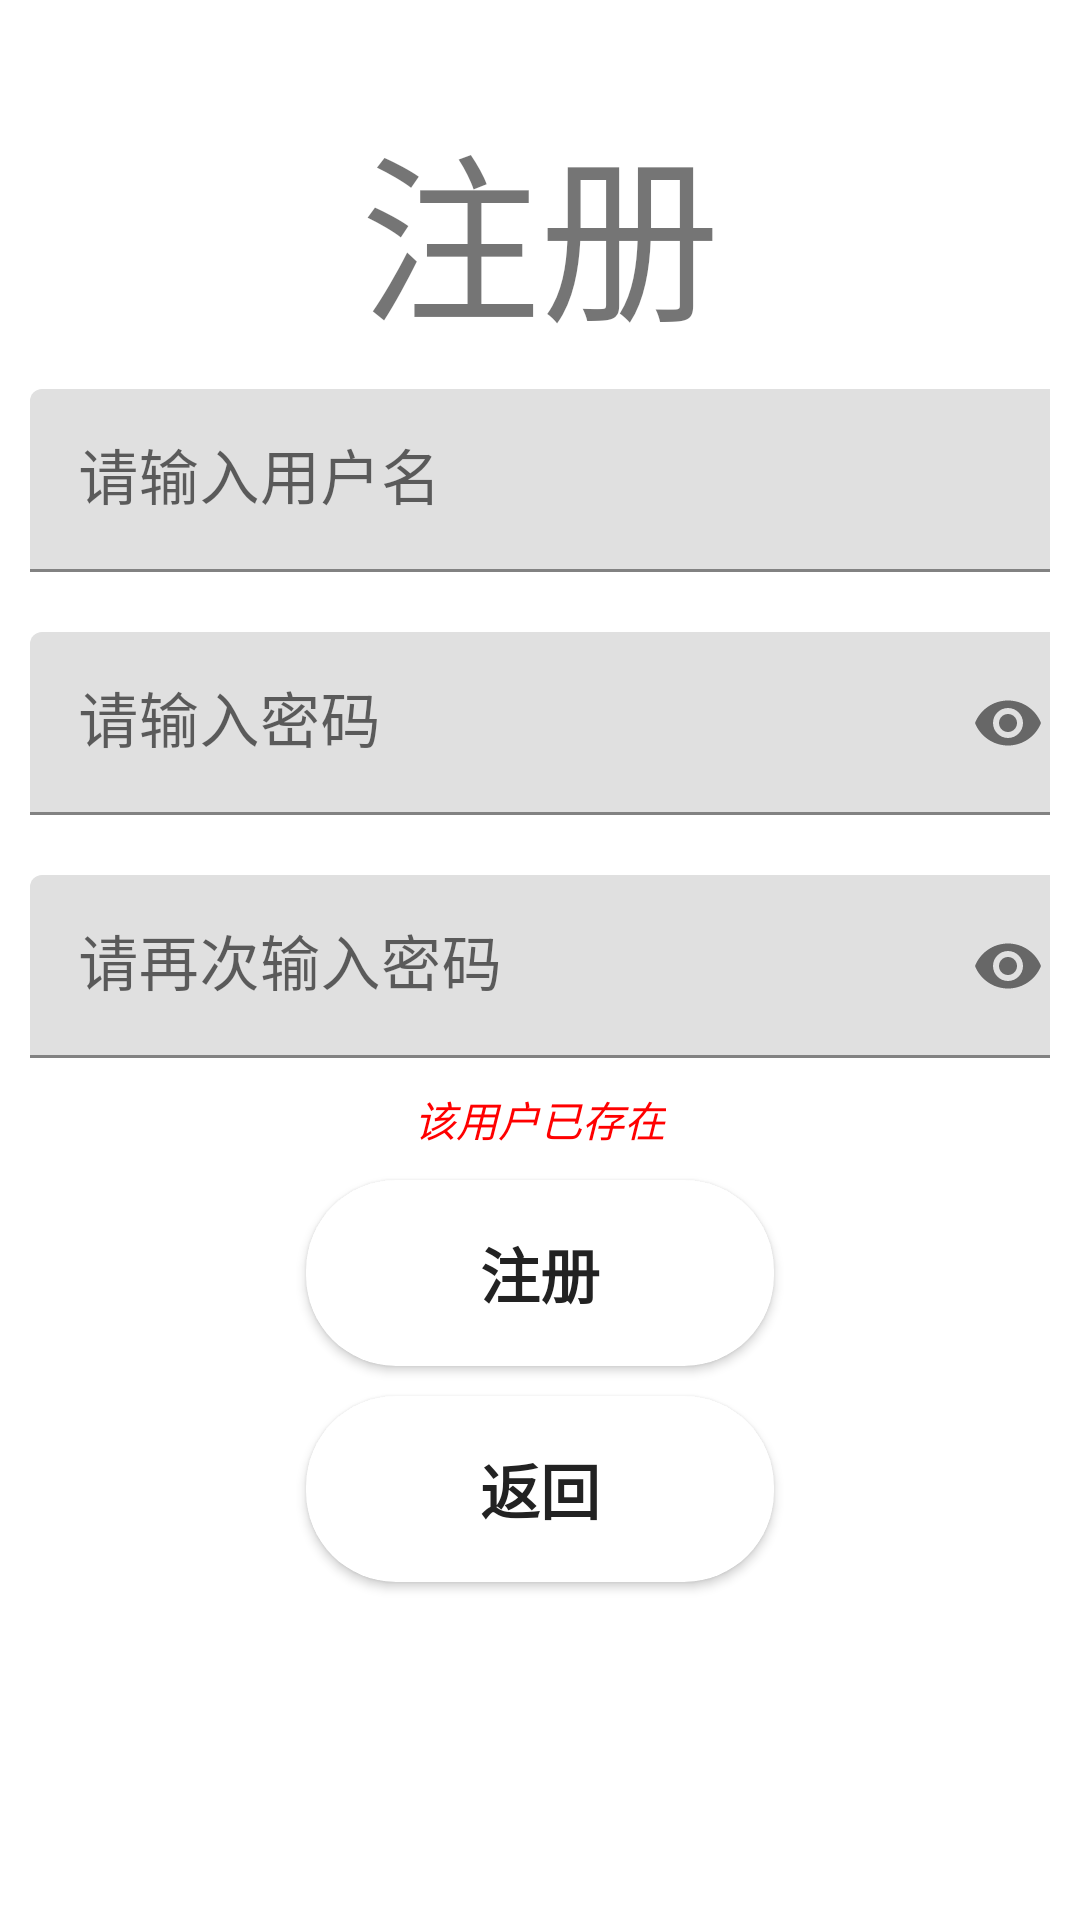

Reconstruct the res/layout file that produces this screen, plus the resources it refers to.
<!-- AndroidManifest.xml: application theme Theme.HelperApp.NoActionBar -->
<!-- res/layout/activity_register.xml -->
<?xml version="1.0" encoding="utf-8"?>
<LinearLayout xmlns:android="http://schemas.android.com/apk/res/android"
    xmlns:app="http://schemas.android.com/apk/res-auto"
    xmlns:tools="http://schemas.android.com/tools"
    android:id="@+id/main"
    android:orientation="vertical"
    android:gravity="center"
    android:background="@drawable/register"
    android:layout_width="match_parent"
    android:layout_height="match_parent"
    tools:context=".Register">

    <TextView
        android:layout_width="wrap_content"
        android:layout_height="wrap_content"
        android:layout_gravity="center"
        android:text="注册"
        android:textSize="60dp"/>
    <com.google.android.material.textfield.TextInputLayout
        android:id="@+id/usernamelayout"
        android:layout_width="wrap_content"
        android:layout_height="wrap_content"
        android:layout_margin="10dp"
        android:layout_gravity="center">
        <com.google.android.material.textfield.TextInputEditText
            android:id="@+id/usernameedit"
            android:layout_width="350dp"
            android:layout_height="match_parent"
            android:hint="请输入用户名"
            android:inputType="text"
            android:background="@drawable/transparent_background"
            android:textSize="20dp" />
    </com.google.android.material.textfield.TextInputLayout>
    <com.google.android.material.textfield.TextInputLayout
        android:id="@+id/passwordlayout"
        android:layout_width="wrap_content"
        android:layout_height="wrap_content"
        android:layout_margin="10dp"
        android:layout_gravity="center"
        app:endIconMode="password_toggle">
        <com.google.android.material.textfield.TextInputEditText
            android:id="@+id/passwordedit"
            android:layout_width="350dp"
            android:layout_height="match_parent"
            android:inputType="textPassword"
            android:background="@drawable/transparent_background"
            android:hint="请输入密码"
            android:textSize="20dp" />
    </com.google.android.material.textfield.TextInputLayout>
    <com.google.android.material.textfield.TextInputLayout
        android:id="@+id/confirmlayout"
        android:layout_width="wrap_content"
        android:layout_height="wrap_content"
        android:layout_margin="10dp"
        android:layout_gravity="center"
        app:endIconMode="password_toggle">
        <com.google.android.material.textfield.TextInputEditText
            android:id="@+id/confirmedit"
            android:layout_width="350dp"
            android:layout_height="match_parent"
            android:inputType="textPassword"
            android:background="@drawable/transparent_background"
            android:hint="请再次输入密码"
            android:textSize="20dp" />
    </com.google.android.material.textfield.TextInputLayout>
    <TextView
        android:id="@+id/wrong"
        android:layout_width="wrap_content"
        android:layout_height="wrap_content"
        android:textStyle="italic"
        android:textColor="#ff0000"
        android:text="该用户已存在"/>
    <androidx.cardview.widget.CardView
        android:layout_width="156dp"
        android:layout_height="62dp"
        android:layout_marginTop="10dp"
        app:cardCornerRadius="30dp"
        app:cardElevation="2dp"
        app:cardBackgroundColor="#FFFFFF">
        <Button
            android:id="@+id/register"
            android:layout_width="156dp"
            android:layout_height="62dp"
            android:text="注册"
            android:textColor="#222222"
            android:textStyle="bold"
            android:textSize="20dp"
            style="@style/Widget.AppCompat.Button.Borderless"/>
    </androidx.cardview.widget.CardView>

    <androidx.cardview.widget.CardView
        android:layout_width="156dp"
        android:layout_height="62dp"
        android:layout_marginTop="10dp"
        app:cardCornerRadius="30dp"
        app:cardElevation="2dp"
        app:cardBackgroundColor="#FFFFFF">
        <Button
            android:id="@+id/quit"
            android:layout_width="156dp"
            android:layout_height="62dp"
            android:text="返回"
            android:textColor="#222222"
            android:textStyle="bold"
            android:textSize="20dp"
            style="@style/Widget.AppCompat.Button.Borderless"/>
    </androidx.cardview.widget.CardView>
    <Space
        android:layout_width="match_parent"
        android:layout_height="80dp"/>

</LinearLayout>
<!-- resources referenced by this layout -->
<resources>
  <style name="Theme.HelperApp.NoActionBar">
          <item name="windowActionBar">false</item>
          <item name="windowNoTitle">true</item>
      </style>
</resources>
